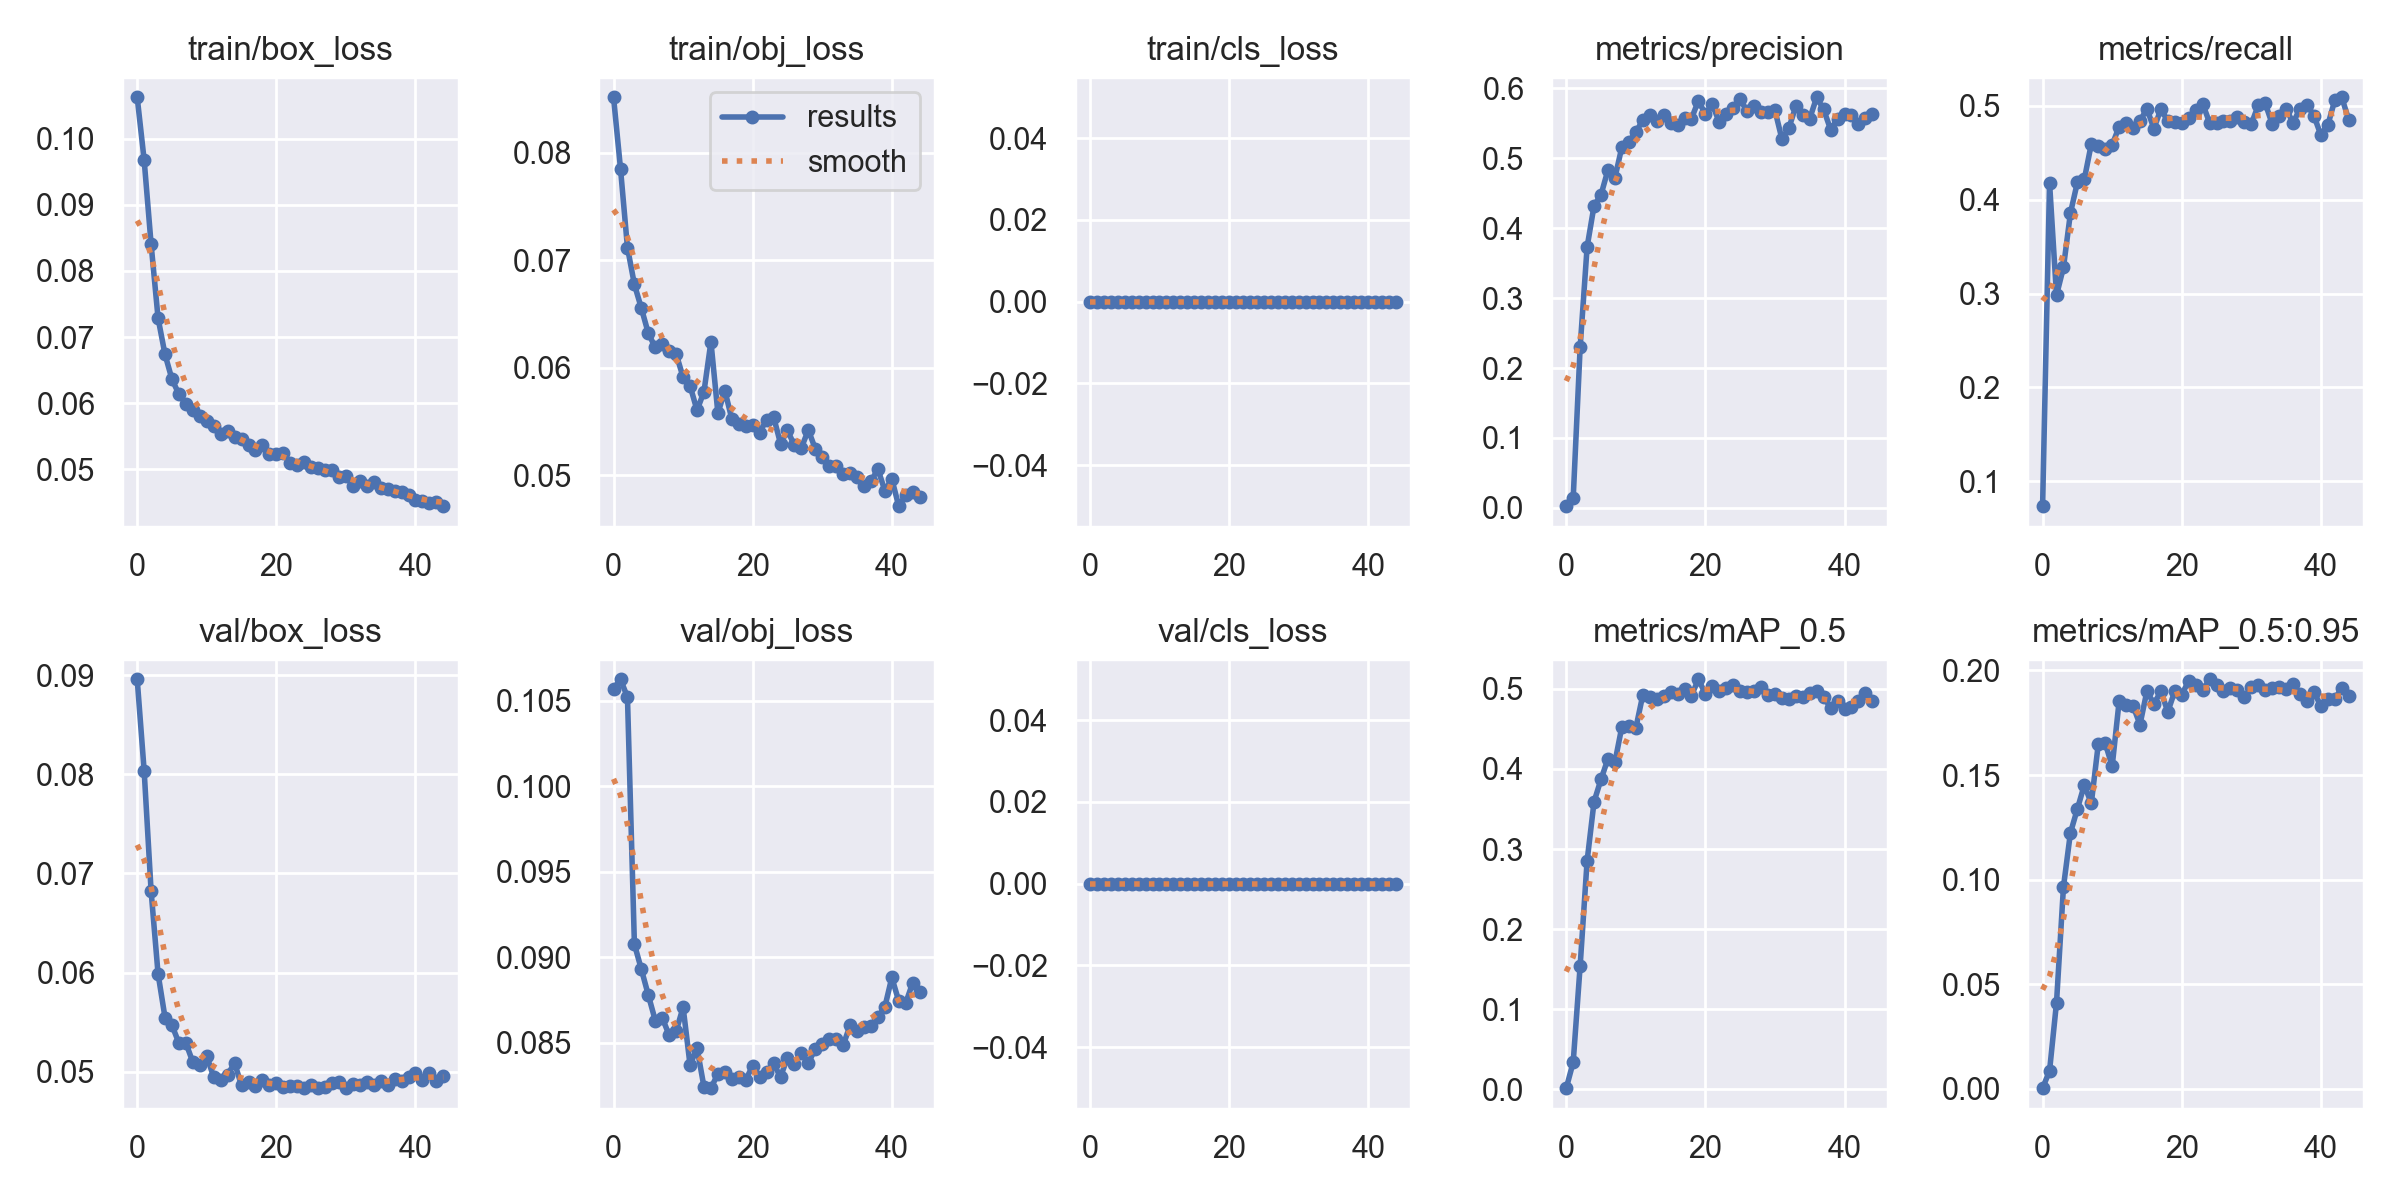

The table this chart was drawn from, first rows:
epoch, train/box_loss, train/obj_loss, train/cls_loss, metrics/precision, metrics/recall, metrics/mAP_0.5, metrics/mAP_0.5:0.95, val/box_loss, val/obj_loss, val/cls_loss, x/lr0, x/lr1, x/lr2
0, 0.1063, 0.08517, 0, 0.002447, 0.07321, 0.001447, 0.0003357, 0.08959, 0.1057, 0, 0.06726, 0.0003307, 0.0003307
1, 0.09678, 0.07852, 0, 0.01397, 0.418, 0.03386, 0.008617, 0.08036, 0.1063, 0, 0.03426, 0.0006607, 0.0006607
2, 0.08405, 0.07118, 0, 0.2301, 0.2981, 0.1543, 0.04119, 0.06821, 0.1052, 0, 0.001252, 0.0009875, 0.0009875
3, 0.07287, 0.06774, 0, 0.373, 0.3278, 0.2853, 0.09652, 0.05987, 0.09075, 0, 0.0009851, 0.0009851, 0.0009851
4, 0.06737, 0.06553, 0, 0.4321, 0.3857, 0.3592, 0.1223, 0.05546, 0.08929, 0, 0.0009851, 0.0009851, 0.0009851
5, 0.06361, 0.0632, 0, 0.4478, 0.4186, 0.3871, 0.1338, 0.05468, 0.08778, 0, 0.0009802, 0.0009802, 0.0009802
6, 0.06135, 0.06188, 0, 0.4834, 0.4219, 0.4127, 0.1453, 0.05288, 0.08629, 0, 0.0009752, 0.0009752, 0.0009752
7, 0.05988, 0.06218, 0, 0.4721, 0.4594, 0.4086, 0.1364, 0.05289, 0.08645, 0, 0.0009703, 0.0009703, 0.0009703
8, 0.05897, 0.06155, 0, 0.5162, 0.4578, 0.453, 0.1646, 0.05096, 0.08542, 0, 0.0009654, 0.0009654, 0.0009654
9, 0.05812, 0.06128, 0, 0.5238, 0.4536, 0.4534, 0.1653, 0.05065, 0.08566, 0, 0.0009604, 0.0009604, 0.0009604
10, 0.05729, 0.0591, 0, 0.537, 0.4584, 0.4509, 0.1541, 0.05156, 0.08707, 0, 0.0009555, 0.0009555, 0.0009555
11, 0.05648, 0.05831, 0, 0.5545, 0.478, 0.4921, 0.1852, 0.04945, 0.08367, 0, 0.0009505, 0.0009505, 0.0009505
12, 0.05529, 0.05603, 0, 0.5616, 0.4818, 0.4892, 0.1834, 0.04915, 0.08468, 0, 0.0009455, 0.0009455, 0.0009455
13, 0.05587, 0.05777, 0, 0.5537, 0.4769, 0.4875, 0.183, 0.04971, 0.0824, 0, 0.0009406, 0.0009406, 0.0009406
14, 0.05487, 0.06241, 0, 0.5616, 0.484, 0.4911, 0.1741, 0.05087, 0.08233, 0, 0.0009357, 0.0009357, 0.0009357
15, 0.05459, 0.05576, 0, 0.551, 0.4971, 0.4961, 0.1902, 0.04861, 0.08317, 0, 0.0009307, 0.0009307, 0.0009307
16, 0.0536, 0.05786, 0, 0.548, 0.4759, 0.4941, 0.1839, 0.04898, 0.08327, 0, 0.0009258, 0.0009258, 0.0009258
17, 0.05294, 0.05524, 0, 0.5576, 0.4965, 0.4997, 0.19, 0.04858, 0.08287, 0, 0.0009208, 0.0009208, 0.0009208
18, 0.05362, 0.05475, 0, 0.5564, 0.4838, 0.4916, 0.1802, 0.04913, 0.08297, 0, 0.0009158, 0.0009158, 0.0009158
19, 0.05232, 0.05453, 0, 0.5824, 0.4833, 0.512, 0.1901, 0.04868, 0.08282, 0, 0.0009109, 0.0009109, 0.0009109
20, 0.05227, 0.05467, 0, 0.5628, 0.4822, 0.4937, 0.1885, 0.04888, 0.08364, 0, 0.0009059, 0.0009059, 0.0009059
21, 0.0524, 0.05396, 0, 0.5769, 0.4875, 0.504, 0.1949, 0.0485, 0.08297, 0, 0.000901, 0.000901, 0.000901
22, 0.05097, 0.05515, 0, 0.5514, 0.4957, 0.4973, 0.1928, 0.04854, 0.08329, 0, 0.0008961, 0.0008961, 0.0008961
23, 0.05065, 0.05543, 0, 0.5628, 0.5026, 0.5007, 0.1905, 0.04852, 0.08377, 0, 0.0008911, 0.0008911, 0.0008911
24, 0.05108, 0.05294, 0, 0.572, 0.4822, 0.5046, 0.1958, 0.04834, 0.08299, 0, 0.0008862, 0.0008862, 0.0008862
25, 0.05029, 0.05416, 0, 0.5841, 0.4814, 0.4969, 0.1929, 0.04867, 0.08411, 0, 0.0008812, 0.0008812, 0.0008812
26, 0.05012, 0.05277, 0, 0.5671, 0.4844, 0.4964, 0.1901, 0.04835, 0.08376, 0, 0.0008762, 0.0008762, 0.0008762
27, 0.04991, 0.05254, 0, 0.5743, 0.4838, 0.4973, 0.1918, 0.04845, 0.08438, 0, 0.0008713, 0.0008713, 0.0008713
28, 0.04987, 0.05421, 0, 0.5664, 0.4886, 0.5019, 0.1908, 0.04883, 0.08378, 0, 0.0008663, 0.0008663, 0.0008663
29, 0.04883, 0.05244, 0, 0.5667, 0.4833, 0.492, 0.1871, 0.04893, 0.08465, 0, 0.0008614, 0.0008614, 0.0008614
30, 0.04896, 0.05171, 0, 0.5684, 0.4806, 0.4935, 0.1919, 0.04834, 0.08491, 0, 0.0008565, 0.0008565, 0.0008565
31, 0.04754, 0.05086, 0, 0.5275, 0.5008, 0.4881, 0.1929, 0.04876, 0.08523, 0, 0.0008515, 0.0008515, 0.0008515
32, 0.04817, 0.05086, 0, 0.543, 0.5029, 0.4868, 0.1904, 0.04869, 0.08522, 0, 0.0008465, 0.0008465, 0.0008465
33, 0.04751, 0.0501, 0, 0.5743, 0.4809, 0.4911, 0.1914, 0.04901, 0.08483, 0, 0.0008416, 0.0008416, 0.0008416
34, 0.04804, 0.05017, 0, 0.5619, 0.4897, 0.4897, 0.192, 0.04865, 0.086, 0, 0.0008366, 0.0008366, 0.0008366
35, 0.04716, 0.04985, 0, 0.5566, 0.4971, 0.4947, 0.191, 0.04903, 0.08565, 0, 0.0008317, 0.0008317, 0.0008317
36, 0.04707, 0.04895, 0, 0.5871, 0.482, 0.4968, 0.1933, 0.04864, 0.08591, 0, 0.0008268, 0.0008268, 0.0008268
37, 0.04676, 0.04942, 0, 0.5696, 0.4971, 0.4898, 0.1888, 0.04927, 0.08596, 0, 0.0008218, 0.0008218, 0.0008218
38, 0.04658, 0.05056, 0, 0.541, 0.5013, 0.4764, 0.1852, 0.04903, 0.08647, 0, 0.0008169, 0.0008169, 0.0008169
39, 0.04611, 0.04855, 0, 0.5563, 0.4897, 0.4853, 0.1898, 0.04947, 0.08708, 0, 0.0008119, 0.0008119, 0.0008119
40, 0.04528, 0.04964, 0, 0.5628, 0.469, 0.4747, 0.1829, 0.04989, 0.08881, 0, 0.0008069, 0.0008069, 0.0008069
41, 0.04515, 0.04711, 0, 0.5615, 0.4796, 0.4776, 0.1862, 0.04915, 0.08742, 0, 0.000802, 0.000802, 0.000802
42, 0.04493, 0.04818, 0, 0.5492, 0.5061, 0.4844, 0.1863, 0.04991, 0.08732, 0, 0.000797, 0.000797, 0.000797
43, 0.04504, 0.04843, 0, 0.5572, 0.5093, 0.4951, 0.1917, 0.04906, 0.08849, 0, 0.0007921, 0.0007921, 0.0007921
44, 0.04442, 0.04797, 0, 0.5633, 0.4854, 0.4854, 0.188, 0.0496, 0.08794, 0, 0.0007872, 0.0007872, 0.0007872
